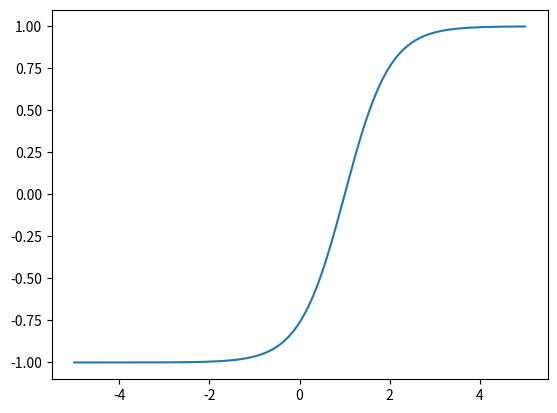

Reproduce this figure in Python. (Note: this script raises an exception after producing the figure.)
# # Calculating the hoopstresses with E(r) and ny(r) modelled as Fourier Series

import matplotlib.pyplot as plt
import numpy as np
# import sympy as smp
# from scipy.integrate import odeint
# from scipy.integrate import solve_bvp
# from Hoopstress_Calc02Copy import calcStresses


# #####   Definierte Werte

# numberOfValues = 1000 # Anzahl der Werte des r Vektors

# #   Subplots
# anzahlRowPlots = 2
# anzahlColumnPlots = 4

# #   Spannungsrandbedingungen

# #s_z0 = 0    *  (10**6)  # [Pa] !!!Wert frei gewählt
# #s_ra = 10   *  (10**6)  # [Pa] !!!Wert frei gewählt
# #s_ri = 10   *  (10**6)  # [Pa] !!!Wert frei gewählt
# s_z0 = 0
# s_z = s_z0
# ds_z = 0
# s_r0 = 0
# s_phi0 = 4.3264372825278825 * 10**2   # N/mm^2  #10**8 # N/m^2


# #   Konstanten des Versuchsaufbau

# r_i = 0.430 # [mm] innerer radius
# r_a = 0.646 # [mm] äußerer radius
# r = np.linspace(r_i,r_a, numberOfValues) # array mit diskreten Radien

# j = 114. #* (1000**2) # [A/m^2] Stromdichte
# b_za = -2.5             # [T] magnetische Flussdichte außen
# b_zi = 14               # [T] magnetische Flussdichte innen
# b_0 = b_za - (b_za-b_zi)/(r_a-r_i) * r_a # [T] absolutes Glied der Geradengleichung für B(r)

# # Funktion zur Berechnung des B-Felds an der Stelle r
# def calcBFeld(r, r_a, r_i, b_za, b_zi, b_0):
#     return ((b_za - b_zi)/(r_a - r_i))  *  r + b_0

# #   Materialparameter

# E = np.ones(numberOfValues) * 100 * 10**3 # E Modul
# E[:int(0.2* numberOfValues)] = 150 * 10**3
# E[len(E) - int(0.2* numberOfValues):] = 150 * 10**3

# #ny = 0.3             # [-] possion's ratio
# #p = 1 - ny # [-] const.

# ny = np.ones(numberOfValues) * 0.3 # Querkontraktionszahl
# ny[len(E) - int(0.2* numberOfValues):] = 0.25
# ny[:int(0.2* numberOfValues)] = 0.25

# ####################################################################################################################
# ##### Funktionsdefinition

# # Fuktionswert an der Stelle r über eine Fourierreihe aus den Fourierkoeffizienten bestimmen
# def inverseFourier(r, coefficients, frequencies):
#     n = len(coefficients)
#     result = np.real(coefficients[0]) / n # konstanter Anteil
    
#     for k in range(1, n//2):  # aus symmetriegründen nur die erste Hälfte der Freuqenzen zu betrachten
#         amplitude = 2 * np.abs(coefficients[k]) / n  # Amplitude berechnen
#         phase = np.angle(coefficients[k])  # Phase berechnen
#         result += amplitude * smp.cos(2 * 3.141592653589793 * frequencies[k] * r + phase)
        
#     return result

# # Fuktionswert an der Stelle r über eine Fourierreihe aus diskreten Inputwerten bestimmen
# def getFourierSeries(r, inputFunction):
#     fftInputFunction = np.fft.fft(inputFunction) # Koeffizienten der fft berechnet mit der Funktion fft aus dem fft package
#     return inverseFourier(r, fftInputFunction, np.fft.fftfreq(len(inputFunction)))

# # Funktion die das Anfangswertproblem definiert zum lösen mit odeitn
# def dSdr(r, S):
#     s_r, s_phi = S
#     return [    1/r * s_phi   - calcBFeld(r, r_a, r_i, b_za, b_zi, b_0) * j   - 1/r * s_r,
#                 - 1/r * s_phi  + calcBFeld(r, r_a, r_i, b_za, b_zi, b_0) * j   + 1/r * s_r   + fourierFunctionNy_f(r) * ds_z   + dfourierFunctionNy_f(r) * (s_r + s_z)   + dfourierFunctionE_f(r) * 1/fourierFunctionE_f(r) * (-fourierFunctionNy_f(r) * s_r  + s_phi  + fourierFunctionNy_f(r) * s_z)   - (1 + fourierFunctionNy_f(r)) * radialForce_f(r)]

# ####################################################################################################################
# ######  Hauptprogramm

# ### Berechnen der differenzierbaren Funktionen E(r) und Ny(r) und ihrer ersten Ableitungen nach r
# print("Berechne Fourrierreihen für E, ny und R und die entsprechenden Ableitungen")
# # E(r)
# plt.subplot(anzahlRowPlots, anzahlColumnPlots, 1)
# plt.plot(r , E, label="vorgegebenes E(r)")
# plt.xlabel("Radius in mm")
# plt.ylabel("E-Modul in N/mm^2")

# x = smp.Symbol("x", real=True)
# fourierFunctionE = getFourierSeries(x, E) # A function dependant on the "Symbol" x
# #print(FourierFunctionE)
# fourierFunctionE_f = smp.lambdify(x, fourierFunctionE) # Convert FourierFunctionEr to a numerical function for plotting
# #FourierFunctionEr = getFourierSeries(np.linspace(0, len(r), len(r)*5), Er)

# plt.plot(np.linspace(r_i, r_a, numberOfValues*5), 
#          fourierFunctionE_f(x=np.linspace(0, len(r), len(r) * 5)), label='E(r) mit Fourrierreihe genähert', linestyle='--')
# plt.legend()

# # ny(r)
# plt.subplot(anzahlRowPlots, anzahlColumnPlots, anzahlColumnPlots + 1)
# plt.plot(r , ny, label="vorgegebenes ny(r)")
# plt.xlabel("Radius in mm")
# plt.ylabel("ny in 1")

# fourierFunctionNy = getFourierSeries(x, ny) # A function dependant on the "Symbol" x
# fourierFunctionNy_f = smp.lambdify(x, fourierFunctionNy) # Convert FourierFunctionEr to a numerical function for plotting
# #FourierFunctionNy = getFourierSeries(np.linspace(0, len(r), len(r)*5), ny)
# plt.plot(np.linspace(r_i, r_a, numberOfValues*5), 
#          fourierFunctionNy_f(x=np.linspace(0, len(r), len(r) * 5)), label='ny(r) mit Fourrierreihe genähert', linestyle='--')
# plt.legend()

# # dE(r)/dr
# dfourierFunctionE = smp.diff(fourierFunctionE, x)
# dfourierFunctionE_f = smp.lambdify(x, dfourierFunctionE)

# # dny(r)/dr
# dfourierFunctionNy = smp.diff(fourierFunctionNy, x)
# dfourierFunctionNy_f = smp.lambdify(x, dfourierFunctionNy)


# ### Bestimmen der Spannungen in radiale Richtungen s_r(r) und in Umfangsrichtung s_phi(r)

# # calculating the radial force, the numerical pendant, the first derivative and the numerical pendant
# radialForce = calcBFeld(x, r_a, r_i, b_za, b_zi, b_0) * j
# radialForce_f = smp.lambdify(x, radialForce)
# dradialForce = smp.diff(radialForce, x)
# dradialForce_f = smp.lambdify(x, dradialForce)

# ####################################################################################################################
# ####   lösen des DGL Systems 1. Ordnung bestehend aus (b*) für d(sigma_r)/dr und (a*) für d(sigma_phi)/dr
# print("Lösen des DGL Systems 1. Ordnung:")

# ###   solving initial value problem with odeint
# print("mit odeint")
# # defining initial conditions for s_r(r_i) and s_phi(r_i)   (initial conditions are the values for r[0])
# S_0 = (s_r0, s_phi0)
# solOdeint = odeint(dSdr, y0=S_0, t=r, tfirst=True)


# s_rsolOdeint = solOdeint.T[0]
# s_phisolOdeint = solOdeint.T[1]


# plt.subplot(anzahlRowPlots, anzahlColumnPlots, 2)
# #plt.plot(r, s_rsolOdeint, "--", label="s_r berechnet als IVP")
# plt.xlabel("Radius in mm")
# plt.ylabel("s_r in N/mm^2")
# plt.subplot(anzahlRowPlots, anzahlColumnPlots, anzahlColumnPlots + 2)
# #plt.plot(r, s_phisolOdeint, "--", label="s_phi berechnet als IVP")
# plt.xlabel("Radius in mm")
# plt.ylabel("s_phi in N/mm^2")

# ###   solving bvp with solve_bvp 
# print("mit solvebvp")
# ##   mit Fourrierreiehn
# print("für Fourrierreihen")

# def funcFourier(r, y):
#     dSigmadr = 1/r * y[1]   - calcBFeld(r, r_a, r_i, b_za, b_zi, b_0) * j   - 1/r * y[0],
#     dSigmaPfidr = -1/r * y[1]   + calcBFeld(r, r_a, r_i, b_za, b_zi, b_0) * j   + 1/r * y[0]   + fourierFunctionNy_f(r) * ds_z   + dfourierFunctionNy_f(r) * (y[0] + s_z)   + dfourierFunctionE_f(r) * 1/fourierFunctionE_f(r) * (-fourierFunctionNy_f(r) * y[0]  + y[1]  + fourierFunctionNy_f(r) * s_z)   - (1 + fourierFunctionNy_f(r)) * radialForce_f(r)
    
#     return np.vstack((dSigmadr,dSigmaPfidr))

# def bc(ya, yb):
#     # return np.array([ya[0],ya[1]-4.2E08])
#     return np.array([ya[0], yb[0]])
 

# #Sguess = np.zeros((len(r), len(r)), dtype=float)
# y_a = np.zeros((2, r.size))

# y_b = np.zeros((2, r.size))
# solBvpFourier = solve_bvp(funcFourier, bc, r, y_a)

# s_rSolBvpFourier = solBvpFourier.sol(r)[0]
# s_phiSolBvpFourier = solBvpFourier.sol(r)[1]


# plt.subplot(anzahlRowPlots, anzahlColumnPlots, 2)
# #plt.plot(r, solBvp, label="s_r with bvp")
# #plt.plot(r, s_rSolBvpFourier, label="s_r berechnet als BVP mit Fourierreihe")
# plt.plot(r, 10**(-6) *  calcStresses(r=r * 1000, s_z0=0, s_ri=0, s_ra=0, nu=0.3, b_za=b_za, b_zi=b_zi, b_0=b_0, j=j * 10**(-6))[0], label="s_r nach Caldwell")
# plt.legend()

# plt.subplot(anzahlRowPlots, anzahlColumnPlots, anzahlColumnPlots + 2)
# #plt.plot(r, s_phiSolBvpFourier, label="s_phi with bvp")
# #plt.plot(r, s_phiSolBvpFourier, label="s_phi berechnet als BVP mit Fourierreihe")
# plt.plot(r, 10**(-6) *  calcStresses(r=r * 1000, s_z0=0, s_ri=0, s_ra=0, nu=0.3, b_za=b_za, b_zi=b_zi, b_0=b_0, j=j * 10**(-6))[1], label="s_phi nach Caldwell")
# plt.legend()

# ## mit gradient
# print("für die Recheckfunktionen")

# def funcGradient(r, y):
#     #print(np.shape(r), "r2")
#     #print(np.shape(E[numberOfValues - len(r):]), "E")
#     #print(np.shape(-1/r * y[1]   + calcBFeld(r, r_a, r_i, b_za, b_zi, b_0) * j   + 1/r * y[0]))
#     #print(np.shape(+ ny * ds_z   + dGradientNy * (y[0] + s_z) ))
#     #print(np.shape(+ dGradientE * 1/E * (-ny * y[0]  + y[1]  + ny * s_z)  ))
#     #print(np.shape(- (1 + ny) * calcBFeld(r, r_a, r_i, b_za, b_zi, b_0) * j ))
#     dSigmadr = 1/r * y[1]   - calcBFeld(r, r_a, r_i, b_za, b_zi, b_0) * j   - 1/r * y[0],
#     dSigmaPfidr = (-1/r * y[1]   + calcBFeld(r, r_a, r_i, b_za, b_zi, b_0) * j   + 1/r * y[0]   
#                    + ny[numberOfValues - len(r):] * ds_z   + dGradientNy[numberOfValues - len(r):] * (y[0] + s_z)   
#                    + dGradientE[numberOfValues - len(r):] * 1/E[numberOfValues - len(r):] * (-ny[numberOfValues - len(r):] * y[0]  + y[1]  + ny[numberOfValues - len(r):] * s_z)   
#                    - (1 + ny[numberOfValues - len(r):]) * calcBFeld(r, r_a, r_i, b_za, b_zi, b_0) * j )
    
#     return np.vstack((dSigmadr,dSigmaPfidr))


# y_a = np.zeros((2, r.size))
# y_b = np.zeros((2, r.size))

# dGradientE = np.gradient(E)
# dGradientNy = np.gradient(ny)
# #print(np.shape(dGradientE))
# #print(np.shape(E))
# #print(np.shape(dGradientNy))
# #print(np.shape(ny))
# #print(np.shape(r), "r")
# solBvpGradient = solve_bvp(funcGradient, bc, r, y_a)

# s_rSolBvpGradient = solBvpGradient.sol(r)[0]
# s_phiSolBvpGradient = solBvpGradient.sol(r)[1]
# plt.subplot(anzahlRowPlots, anzahlColumnPlots, 2)
# #plt.plot(r, solBvp, label="s_r with bvp")
# plt.plot(r, s_rSolBvpGradient, "--", label="s_r berechnet als BVP mit Differenzenquotienten")
# plt.legend()

# plt.subplot(anzahlRowPlots, anzahlColumnPlots, anzahlColumnPlots + 2)
# plt.plot(r, s_phiSolBvpGradient, "--", label="s_phi berechnet als BVP mit Differenzenquotienten")
# plt.legend()

# # # lösen der Gleichung (e) also eihner DGL 2. Ordnung durch überführen in ein DGL System mit DGLs 1. Ordnung

# # # Vektor containing s_r and ds_r/dr = h
# # def dSdr(r, S):
# #     s_r, h = S
# #     return [    h,
# #                 -1/r * 3 * h    - dradialForce_f(r)    - 1/r * (+fourierFunctionNy(r) * ds_z + dfourierFunctionNy_f(r) * (s_r + s_z) + dfourierFunctionE_f(r) * 1/fourierFunctionE(r) * (-fourierFunctionNy(r) * s_r + r * h + r*radialForce_f(r) + s_r - fourierFunctionNy(r) * s_z) - (2 + fourierFunctionNy_f(r)) * radialForce_f(r))] 
# #

# # # defining initial conditions for s_r(r_i) and ds_r(r_i)   (initial conditions are the value for r[0])
# print("ploten der Ableitungen der Materialparameter")

# plt.subplot(anzahlRowPlots, anzahlColumnPlots, 3)
# #plt.plot(r, dfourierFunctionE_f(r), label="dFourierE")
# #plt.plot(r, dfourierFunctionNy_f(r) * 10**2, label="dFourierNy * 10^2")
# plt.xlabel("Radius in mm")
# plt.ylabel("Änderung für dE in N/mm^3 für dny in 1/mm E12")
# #plt.plot(r, radialForce_f(r), label="R")
# plt.legend()
# #plt.plot(r, dradialForce_f(r))

# plt.subplot(anzahlRowPlots, anzahlColumnPlots, anzahlColumnPlots + 3)
# plt.plot(r, dGradientE, label="dGradientE")
# plt.plot(r, dGradientNy * 10**2, label="dGradientNy * 10^2")
# plt.plot(r, calcBFeld(r, r_a, r_i, b_za, b_zi, b_0) * j * 10, label="R * 10")
# plt.xlabel("Radius in mm")
# plt.ylabel("Änderung für dE in N/mm^3 für dny in 1/mm")
# plt.legend()


# ####################################################################################################################
# ### Berechnen der Verschiebungen
# print("Berechnen der Verschiebungen")

# def calcDisplacement(r, s_r, s_phi, s_z, E, ny):
#     print("bbbbbbbbb")
#     #u_r = ( 1/E * (-ny * s_r + s_phi - ny * s_z) ) * r
#     u_r = r
#     print("ccccccccc")
#     #e_r = 1/E * (s_r - ny * s_phi)
#     e_r = r
#     print("test2")
#     return([u_r, e_r])

# print("aaaa")
# plt.subplot(anzahlRowPlots, anzahlColumnPlots, anzahlColumnPlots + 4)
# u_rFourierFunction = calcDisplacement(r, s_rSolBvpFourier, s_phiSolBvpFourier, s_z, fourierFunctionE, fourierFunctionNy)[0]
# print("test1")
# u_rGradient = calcDisplacement(r, s_rSolBvpGradient, s_phiSolBvpGradient, s_z, E, ny)[0]
# print("test3")
# #plt.plot(r, u_rFourierFunction, color="orange", label="u_r berechnet über BVP mit Fourierreihe",)
# plt.plot(r, u_rGradient, label="u_r berechnet über BVP mit Differenzenquotient")
# plt.xlabel("Radius in mm")
# plt.ylabel("u_r in mm")
# plt.legend()

# ####################################################################################################################
# ### Fehlerplot
# print("berechnen des Fehlerplots")



# plt.subplot(anzahlRowPlots, anzahlColumnPlots, 4)
# print("Fertig")
# plt.show()

x = np.linspace(-5, 5, 1000)
plt.plot(x,np.tanh(x - 1))
#plt.show()

x = 5
for r in x:
    print(r)